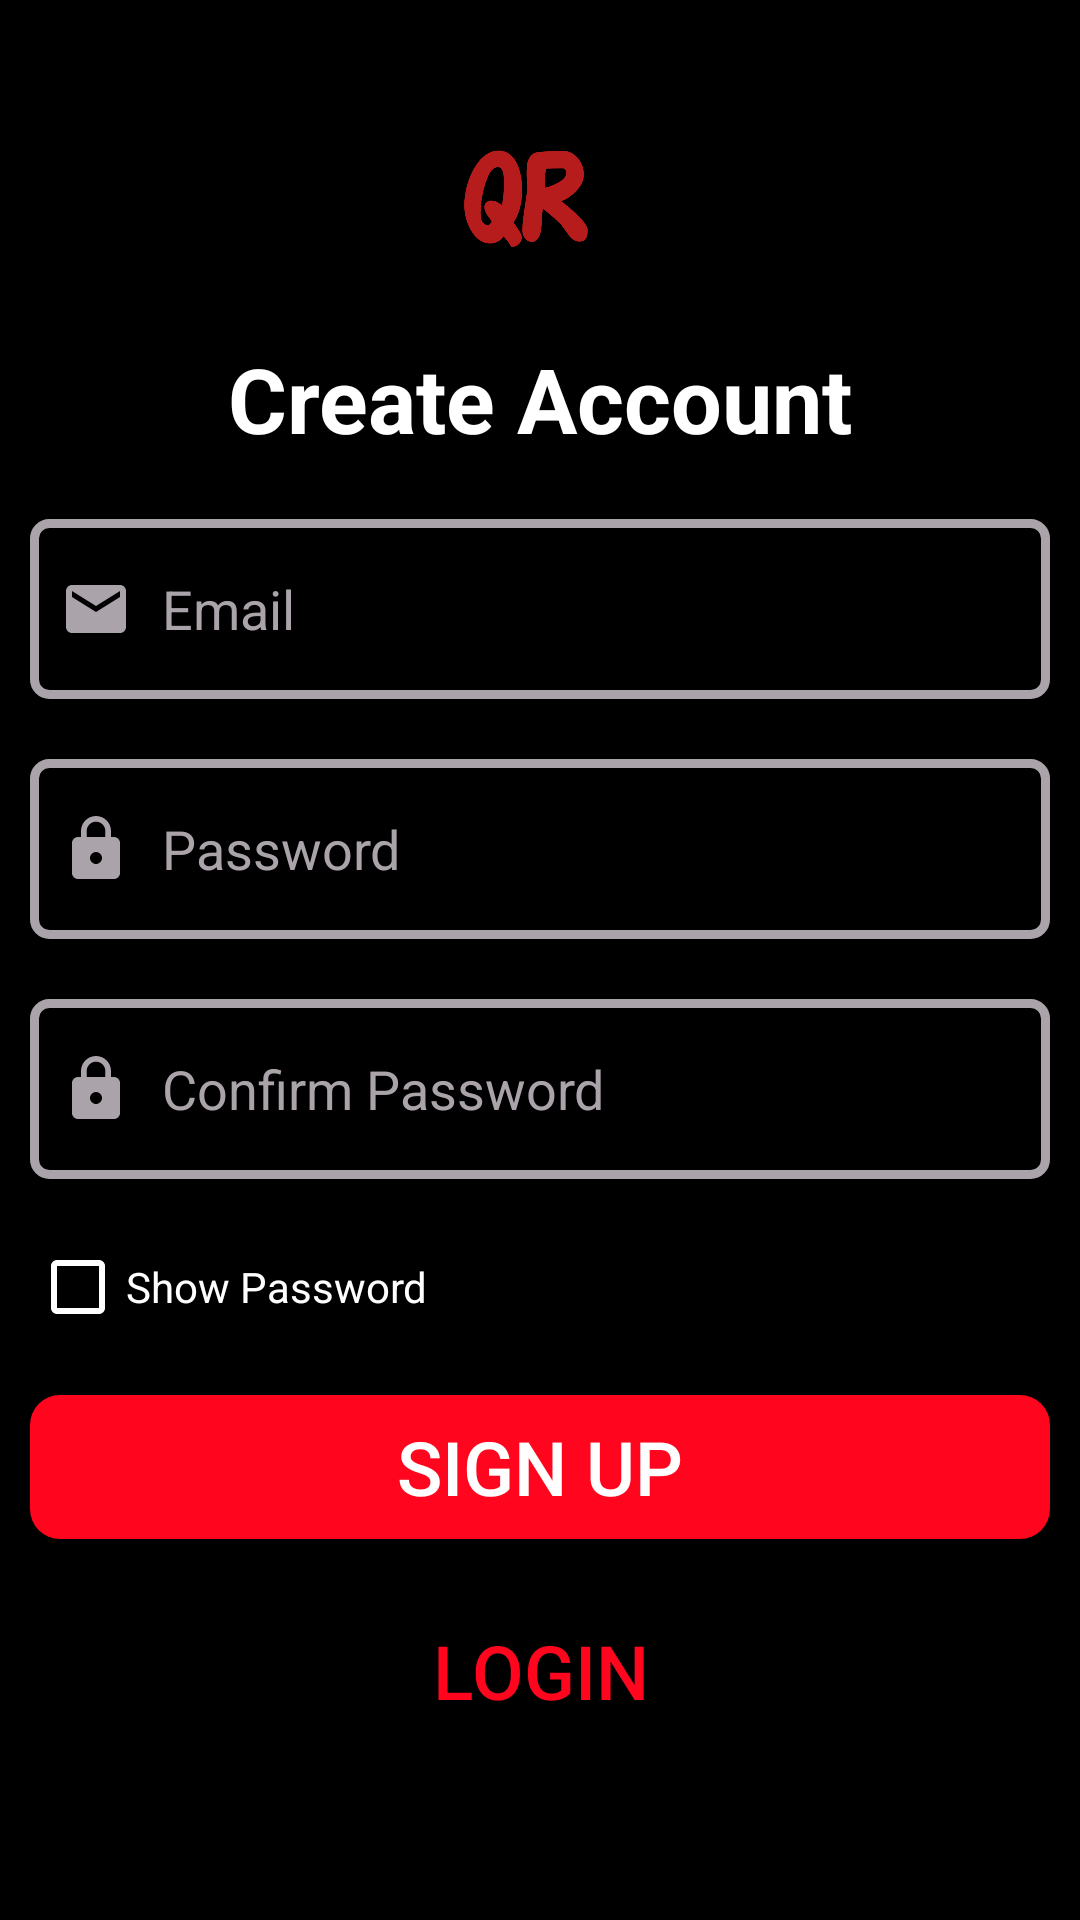

Produce the Android XML layout that renders to this screen, including the resource entries it uses.
<!-- AndroidManifest.xml: application theme AppTheme -->
<!-- res/layout/activity_register.xml -->
<?xml version="1.0" encoding="utf-8"?>
<LinearLayout xmlns:android="http://schemas.android.com/apk/res/android"
    xmlns:app="http://schemas.android.com/apk/res-auto"
    xmlns:tools="http://schemas.android.com/tools"
    android:layout_width="match_parent"
    android:orientation="vertical"
    android:background="#000000"
    android:gravity="center"
    android:layout_height="match_parent"
    tools:context=".RegisterActivity">

    <ImageView
        android:id="@+id/imageView"
        android:layout_width="200dp"
        android:layout_height="100dp"
        android:layout_gravity="center"
        app:srcCompat="@drawable/qrnot" />

    <TextView
        android:layout_width="match_parent"
        android:layout_height="wrap_content"
        android:text="Create Account"
        android:textStyle="bold"
        android:textSize="30dp"
        android:textColor="#FFFFFF"
        android:layout_marginBottom="10dp"
        android:textAlignment="center"
        />


    <EditText
        android:layout_width="match_parent"
        android:layout_height="60dp"
        android:hint="Email"
        android:layout_margin="10dp"
        android:textColor="#ffffff"
        android:paddingStart="10dp"
        android:drawableStart="@drawable/email_login"
        android:drawablePadding="10dp"
        android:inputType="textEmailAddress"
        android:textColorHint="@color/grey"
        android:id="@+id/register_email_et"
        android:background="@drawable/custom_input"
        android:drawableLeft="@drawable/email_login"
        android:paddingLeft="10dp" />

    <EditText
        android:layout_width="match_parent"
        android:layout_height="60dp"
        android:hint="Password"
        android:layout_margin="10dp"
        android:paddingStart="10dp"
        android:drawableStart="@drawable/custom_pass_input"
        android:drawablePadding="10dp"
        android:inputType="textPassword"
        android:textColor="#ffffff"
        android:textColorHint="@color/grey"
        android:id="@+id/register_password_et"
        android:background="@drawable/custom_input"
        android:drawableLeft="@drawable/custom_pass_input"
        android:paddingLeft="10dp" />

    <EditText
        android:layout_width="match_parent"
        android:layout_height="60dp"
        android:hint="Confirm Password"
        android:layout_margin="10dp"
        android:paddingStart="10dp"
        android:drawableStart="@drawable/custom_pass_input"
        android:drawablePadding="10dp"
        android:inputType="textPassword"
        android:textColor="#ffffff"
        android:textColorHint="@color/grey"
        android:id="@+id/register_confirmpassword_et"
        android:background="@drawable/custom_input"
        android:drawableLeft="@drawable/custom_pass_input"
        android:paddingLeft="10dp" />
    <CheckBox
        android:layout_width="200dp"
        android:layout_height="wrap_content"
        android:text="Show Password"
        android:buttonTint="#ffffff"
        android:textColor="#ffffff"
        android:layout_marginRight="70dp"
        android:layout_marginTop="10dp"
        android:layout_marginBottom="10dp"
        android:id="@+id/register_checkbox"/>

    <Button
        android:layout_width="match_parent"
        android:layout_height="wrap_content"
        android:background="@drawable/bottom_back_login"
        android:textColor="#ffffff"
        android:text="Sign up"
        android:layout_margin="10dp"
        android:id="@+id/button_register"
        android:textSize="25sp"/>

    <Button
        android:layout_width="match_parent"
        android:layout_height="wrap_content"
        android:background="@drawable/bottom_back_white_login"
        android:textColor="#FF061E"
        android:text="Login"
        android:layout_margin="10dp"
        android:id="@+id/signup_to_login"
        android:textSize="25sp"/>


    <ProgressBar
        android:layout_width="match_parent"
        android:layout_height="wrap_content"
        android:id="@+id/progressbar_register"
        android:indeterminate="true"
        android:indeterminateTint="#ffffff"
        style="@style/Widget.AppCompat.ProgressBar.Horizontal"
        android:visibility="invisible"
        android:layout_marginTop="20dp"
        />
</LinearLayout>
<!-- resources referenced by this layout -->
<resources>
  <color name="grey">#AAA4AA</color>
  <!-- drawable bottom_back_login (drawable) -->
  <?xml version="1.0" encoding="utf-8"?>
  <shape xmlns:android="http://schemas.android.com/apk/res/android">
  
      <solid android:color="#FF061E"/>
      <corners android:radius="10dp"/>
  </shape>
  <!-- drawable custom_pass_input (drawable) -->
  <?xml version="1.0" encoding="utf-8"?>
  <selector xmlns:android="http://schemas.android.com/apk/res/android">
  
      <item android:state_focused="true"
          android:drawable="@drawable/lock_white"/>
  
      <item android:state_focused="false"
          android:drawable="@drawable/lock_grey"/>
  </selector>
  <!-- drawable email_login (drawable) -->
  <selector xmlns:android="http://schemas.android.com/apk/res/android">
  
      <item android:state_focused="true"
          android:drawable="@drawable/email_focused_login"
          />
      <item android:state_focused="false"
          android:drawable="@drawable/email_grey_login"
          />
  </selector>
  <style name="AppTheme" parent="Theme.AppCompat.Light.NoActionBar">
          
  
          <item name="colorPrimary">@color/colorPrimary</item>
          <item name="colorPrimaryDark">@color/colorPrimaryDark</item>
          <item name="colorAccent">@color/colorAccent</item>
      </style>
  <!-- drawable lock_white (drawable) -->
  <vector xmlns:android="http://schemas.android.com/apk/res/android"
      android:width="24dp"
      android:height="24dp"
      android:viewportWidth="24"
      android:viewportHeight="24">
      <path
          android:fillColor="#ffffff"
          android:pathData="M18,8h-1L17,6c0,-2.76 -2.24,-5 -5,-5S7,3.24 7,6v2L6,8c-1.1,0 -2,0.9 -2,2v10c0,1.1 0.9,2 2,2h12c1.1,0 2,-0.9 2,-2L20,10c0,-1.1 -0.9,-2 -2,-2zM12,17c-1.1,0 -2,-0.9 -2,-2s0.9,-2 2,-2 2,0.9 2,2 -0.9,2 -2,2zM15.1,8L8.9,8L8.9,6c0,-1.71 1.39,-3.1 3.1,-3.1 1.71,0 3.1,1.39 3.1,3.1v2z"/>
  </vector>
  <!-- drawable lock_grey (drawable) -->
  <vector xmlns:android="http://schemas.android.com/apk/res/android"
      android:width="24dp"
      android:height="24dp"
      android:viewportWidth="24"
      android:viewportHeight="24">
      <path
          android:fillColor="#AAA4AA"
          android:pathData="M18,8h-1L17,6c0,-2.76 -2.24,-5 -5,-5S7,3.24 7,6v2L6,8c-1.1,0 -2,0.9 -2,2v10c0,1.1 0.9,2 2,2h12c1.1,0 2,-0.9 2,-2L20,10c0,-1.1 -0.9,-2 -2,-2zM12,17c-1.1,0 -2,-0.9 -2,-2s0.9,-2 2,-2 2,0.9 2,2 -0.9,2 -2,2zM15.1,8L8.9,8L8.9,6c0,-1.71 1.39,-3.1 3.1,-3.1 1.71,0 3.1,1.39 3.1,3.1v2z"/>
  </vector>
  <!-- drawable email_focused_login (drawable) -->
  <?xml version="1.0" encoding="utf-8"?>
  <vector xmlns:android="http://schemas.android.com/apk/res/android"
      android:width="24dp"
      android:height="24dp"
      android:viewportWidth="24"
      android:viewportHeight="24">
      <path
          android:fillColor="#ffffff"
          android:pathData="M20,4L4,4c-1.1,0 -1.99,0.9 -1.99,2L2,18c0,1.1 0.9,2 2,2h16c1.1,0 2,-0.9 2,-2L22,6c0,-1.1 -0.9,-2 -2,-2zM20,8l-8,5 -8,-5L4,6l8,5 8,-5v2z"/>
  </vector>
  <!-- drawable email_grey_login (drawable) -->
  <vector xmlns:android="http://schemas.android.com/apk/res/android"
      android:width="24dp"
      android:height="24dp"
      android:viewportWidth="24"
      android:viewportHeight="24">
      <path
          android:fillColor="#AAA4AA"
          android:pathData="M20,4L4,4c-1.1,0 -1.99,0.9 -1.99,2L2,18c0,1.1 0.9,2 2,2h16c1.1,0 2,-0.9 2,-2L22,6c0,-1.1 -0.9,-2 -2,-2zM20,8l-8,5 -8,-5L4,6l8,5 8,-5v2z"/>
  </vector>
  <color name="colorPrimary">#FF061E</color>
  <color name="colorPrimaryDark">#F44336</color>
  <color name="colorAccent">#03DAC5</color>
</resources>
